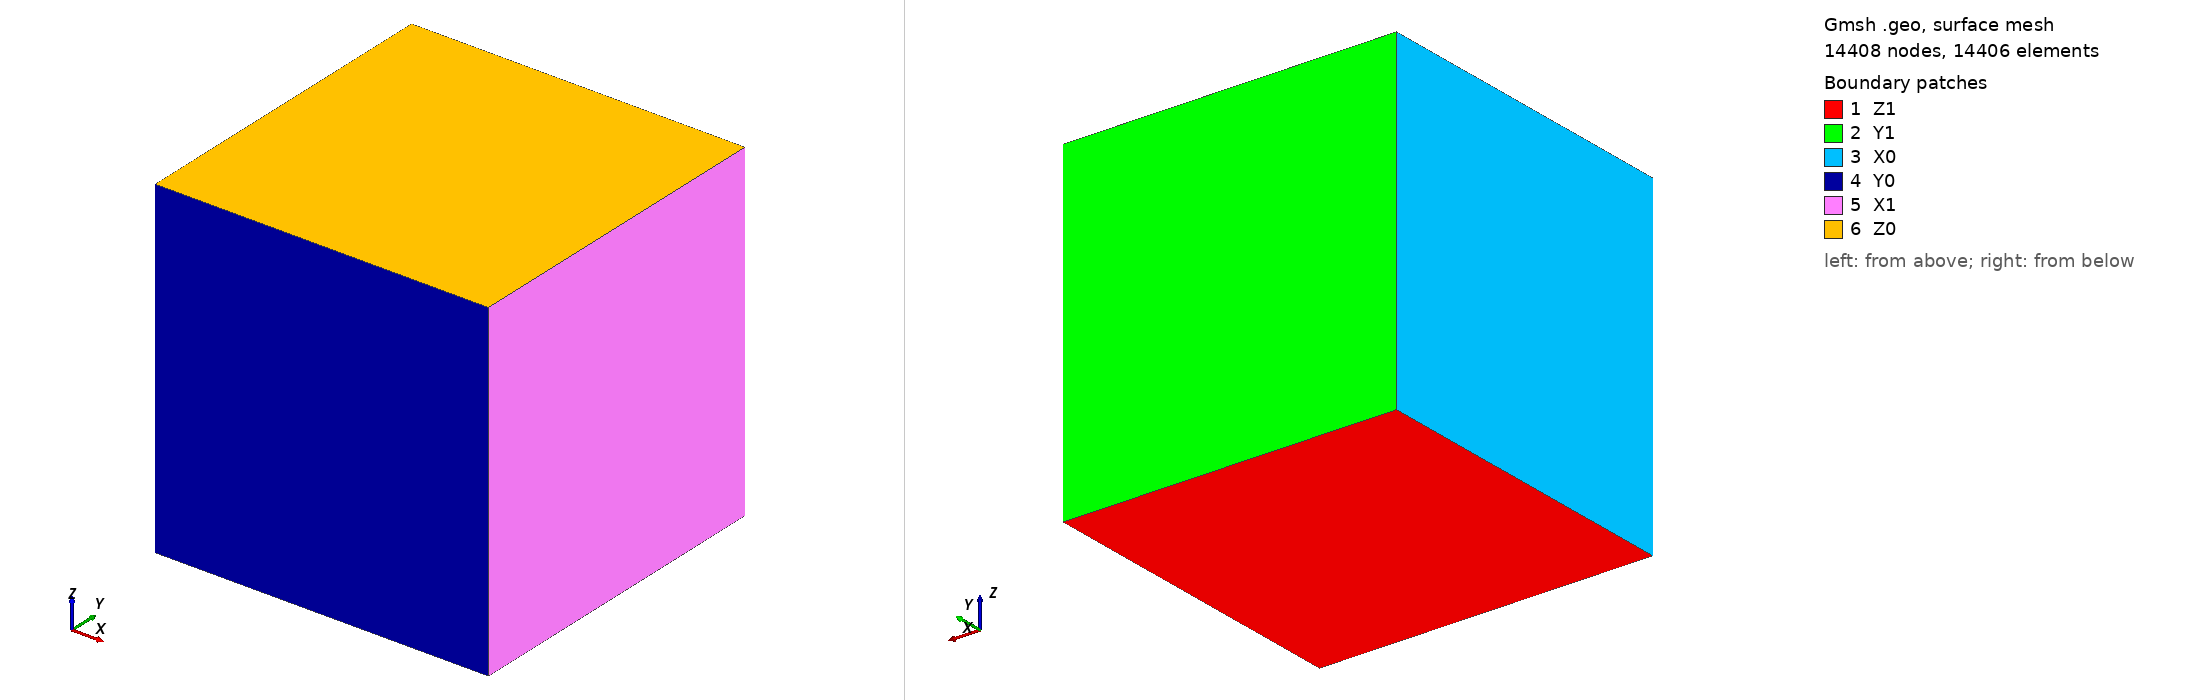

Gmsh geometry script, surface-meshed: 14408 nodes, 14406 surface elements. Boundary patches (legend numbers): 1 Z1, 2 Y1, 3 X0, 4 Y0, 5 X1, 6 Z0. Left view from above one corner, right view from below the opposite corner. Legend entries are the model's physical surfaces. The drawing asked Gmsh for element sizes between 1% and 20% of the model's largest extent; the script's own settings can give other sizes.

=== cube.geo (drawn) ===
lc=0.5;
N = 50;

Point(1) = {-lc,-lc,-lc,0.1};
Point(2) = {lc,-lc,-lc,0.1};
Point(3) = {lc,lc,-lc,0.1};
Point(4) = {-lc, lc,-lc,0.1};

Line(1) = {2,3};
Line(2) = {3,4};
Line(3) = {4,1};
Line(4) = {1,2};

Transfinite Line {1, 3} = N Using Progression 1;
Transfinite Line {2, 4} = N Using Progression 1;
Line Loop(5) = {2,3,4,1};
Plane Surface(6) = {5};
Transfinite Surface {6};
Recombine Surface {6};

Physical Point("P000") = {1};
Physical Point("P100") = {2};
Physical Point("P010") = {4};

vol[]=Extrude {0, 0, 2*lc} {
  Surface{6};Layers{N - 1};Recombine;
};

Physical Volume("IRON") = {vol[1]};
Physical Surface("Z0") = {28};
Physical Surface("Z1") = {6};
Physical Surface("X1") = {27};
Physical Surface("X0") = {19};
Physical Surface("Y1") = {15};
Physical Surface("Y0") = {23};
